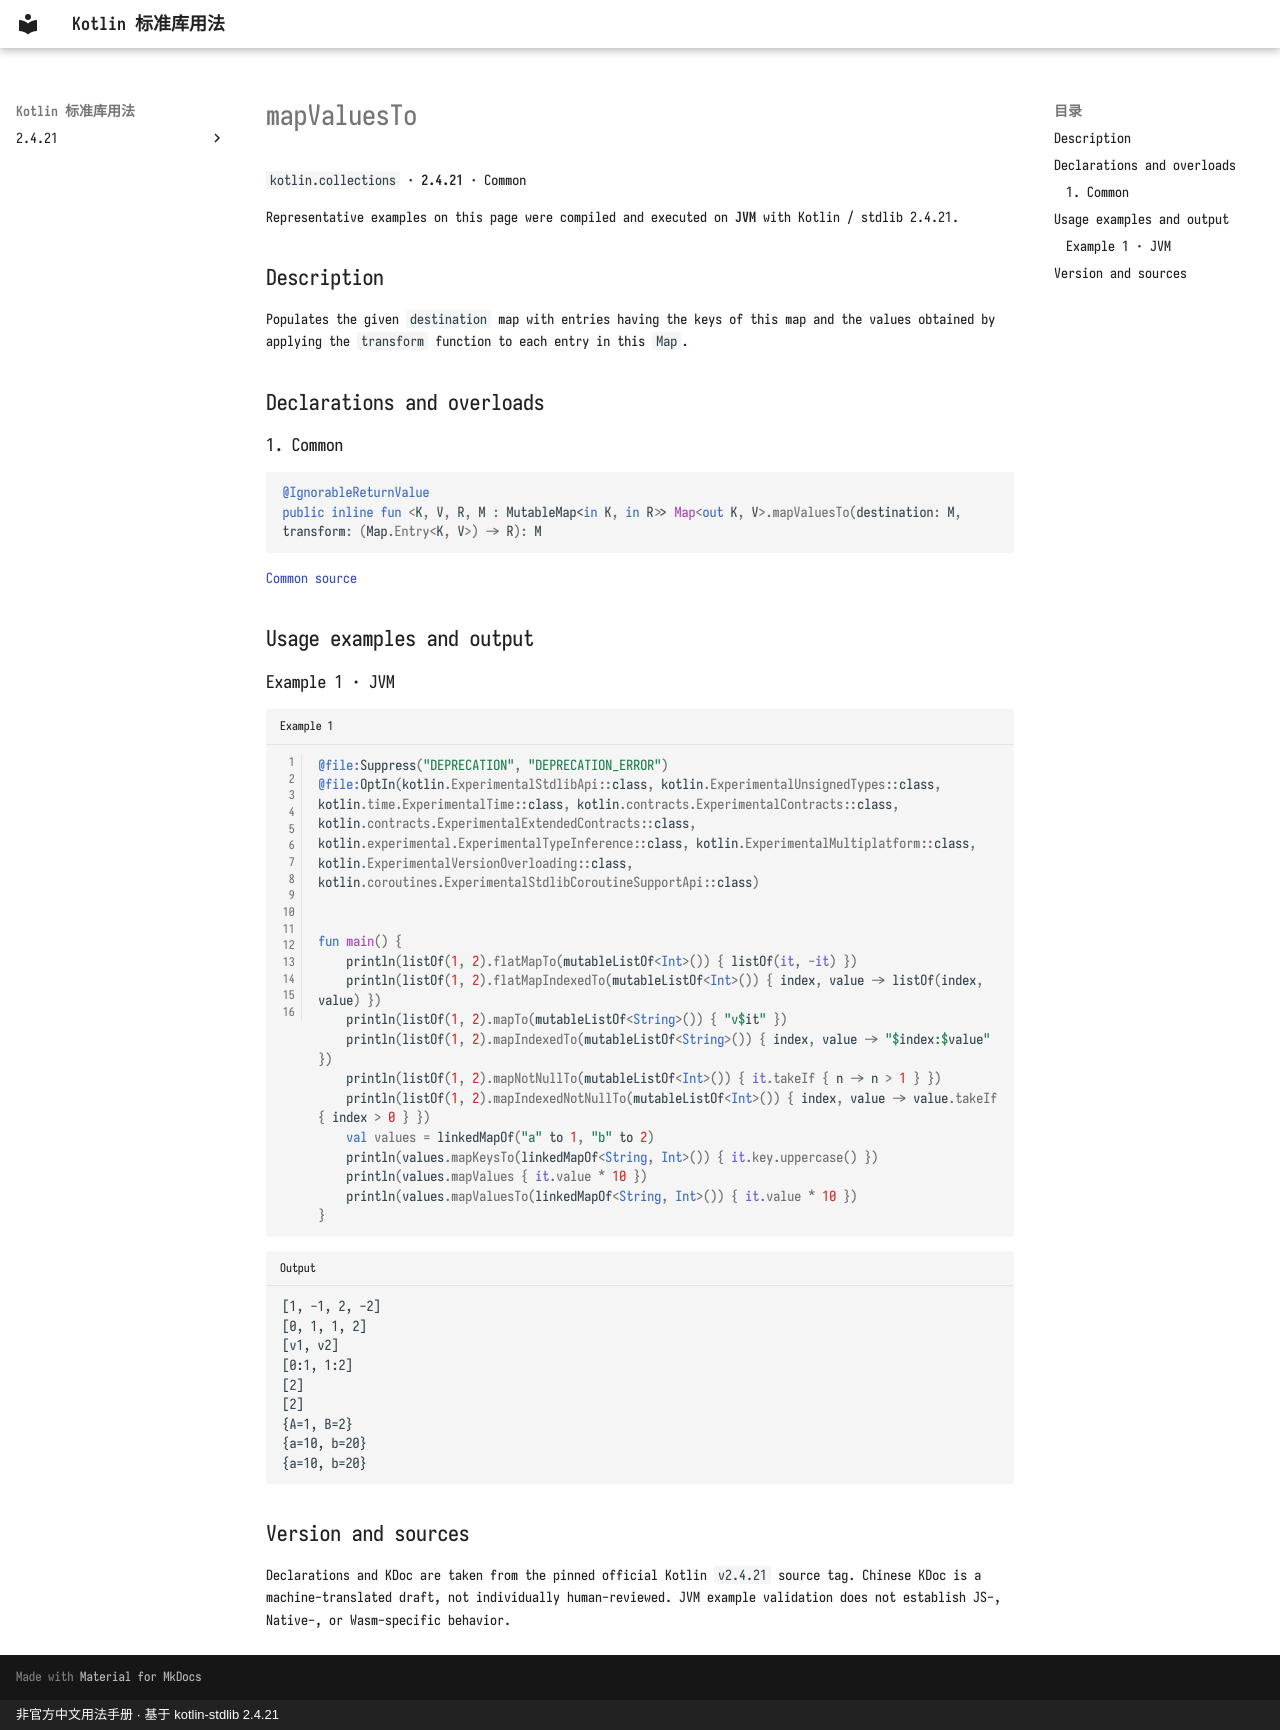

repository: oooooooko/kotlin-stdlib-docs · page: en/api/kotlin.collections/mapvaluesto--da98f63b/index.html · generator: mkdocs · copyright: 非官方中文用法手册 · 基于 kotlin-stdlib 2.4.21

# mapValuesTo

`kotlin.collections` · **2.4.21** · Common

Representative examples on this page were compiled and executed on **JVM** with Kotlin / stdlib 2.4.21.

## Description

Populates the given `destination` map with entries having the keys of this map and the values obtained
by applying the `transform` function to each entry in this `Map`.

## Declarations and overloads

### 1. Common

```kotlin
@IgnorableReturnValue
public inline fun <K, V, R, M : MutableMap<in K, in R>> Map<out K, V>.mapValuesTo(destination: M, transform: (Map.Entry<K, V>) -> R): M
```

[Common source](https://github.com/JetBrains/kotlin/blob/v2.4.21/libraries/stdlib/src/kotlin/collections/Maps.kt#L553)

## Usage examples and output

### Example 1 · JVM

```kotlin title="Example 1" linenums="1"
@file:Suppress("DEPRECATION", "DEPRECATION_ERROR")
@file:OptIn(kotlin.ExperimentalStdlibApi::class, kotlin.ExperimentalUnsignedTypes::class, kotlin.time.ExperimentalTime::class, kotlin.contracts.ExperimentalContracts::class, kotlin.contracts.ExperimentalExtendedContracts::class, kotlin.experimental.ExperimentalTypeInference::class, kotlin.ExperimentalMultiplatform::class, kotlin.ExperimentalVersionOverloading::class, kotlin.coroutines.ExperimentalStdlibCoroutineSupportApi::class)


fun main() {
    println(listOf(1, 2).flatMapTo(mutableListOf<Int>()) { listOf(it, -it) })
    println(listOf(1, 2).flatMapIndexedTo(mutableListOf<Int>()) { index, value -> listOf(index, value) })
    println(listOf(1, 2).mapTo(mutableListOf<String>()) { "v$it" })
    println(listOf(1, 2).mapIndexedTo(mutableListOf<String>()) { index, value -> "$index:$value" })
    println(listOf(1, 2).mapNotNullTo(mutableListOf<Int>()) { it.takeIf { n -> n > 1 } })
    println(listOf(1, 2).mapIndexedNotNullTo(mutableListOf<Int>()) { index, value -> value.takeIf { index > 0 } })
    val values = linkedMapOf("a" to 1, "b" to 2)
    println(values.mapKeysTo(linkedMapOf<String, Int>()) { it.key.uppercase() })
    println(values.mapValues { it.value * 10 })
    println(values.mapValuesTo(linkedMapOf<String, Int>()) { it.value * 10 })
}
```

```text title="Output"
[1, -1, 2, -2]
[0, 1, 1, 2]
[v1, v2]
[0:1, 1:2]
[2]
[2]
{A=1, B=2}
{a=10, b=20}
{a=10, b=20}
```

## Version and sources

Declarations and KDoc are taken from the pinned official Kotlin `v2.4.21` source tag. Chinese KDoc is a machine-translated draft, not individually human-reviewed. JVM example validation does not establish JS-, Native-, or Wasm-specific behavior.
